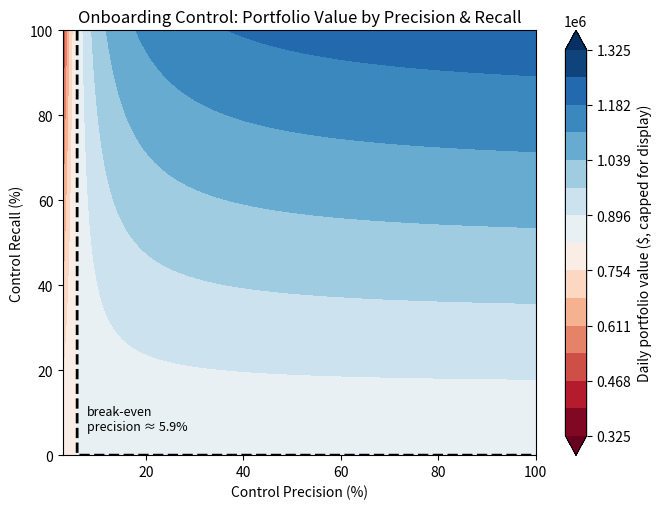

Source code (Python):
import numpy as np
import matplotlib.pyplot as plt
from matplotlib.colors import TwoSlopeNorm

cost_of_false_positive = 250
cost_of_false_negative = 4000
daily_applicants = 5000
raw_fraud_rate = 0.02

legit_applicants = daily_applicants * (1 - raw_fraud_rate)
fraud_applicants = daily_applicants * raw_fraud_rate
ltv_per_legit_customer = 250
baseline_value = legit_applicants * ltv_per_legit_customer - fraud_applicants * cost_of_false_negative

breakeven_precision = cost_of_false_positive / (cost_of_false_positive + cost_of_false_negative)

precision = np.linspace(0.03, 1, 300)
recall = np.linspace(0, 1, 300)
P, R = np.meshgrid(precision, recall)

TP = R * fraud_applicants
FP = TP * (1 - P) / P
value_added = TP * cost_of_false_negative - FP * cost_of_false_positive
total_value = baseline_value + value_added

span = 500000
vmin, vmax = baseline_value - span, baseline_value + span
norm = TwoSlopeNorm(vmin=vmin, vcenter=baseline_value, vmax=vmax)
total_value_clipped = np.clip(total_value, vmin, vmax)

fig, ax = plt.subplots(figsize=(6.8, 5.2))
levels = np.linspace(vmin, vmax, 15)
cs = ax.contourf(P * 100, R * 100, total_value_clipped, levels=levels, cmap="RdBu", norm=norm, extend="both")
cbar = fig.colorbar(cs, ax=ax)
cbar.set_label("Daily portfolio value ($, capped for display)")

be = ax.contour(P * 100, R * 100, total_value, levels=[baseline_value], colors="black", linewidths=2, linestyles="--")

ax.axvline(breakeven_precision * 100, color="black", linewidth=0, alpha=0)  # keep for reference, no visual dup
ax.text(breakeven_precision * 100 + 2, 6, f"break-even\nprecision ≈ {breakeven_precision:.1%}", fontsize=9, color="black")

ax.set_title("Onboarding Control: Portfolio Value by Precision & Recall")
ax.set_xlabel("Control Precision (%)")
ax.set_ylabel("Control Recall (%)")
fig.tight_layout()
fig.savefig("breakeven_precision.png", dpi=150)
print(f"baseline_value=${baseline_value:,.0f}  breakeven_precision={breakeven_precision:.1%}")
